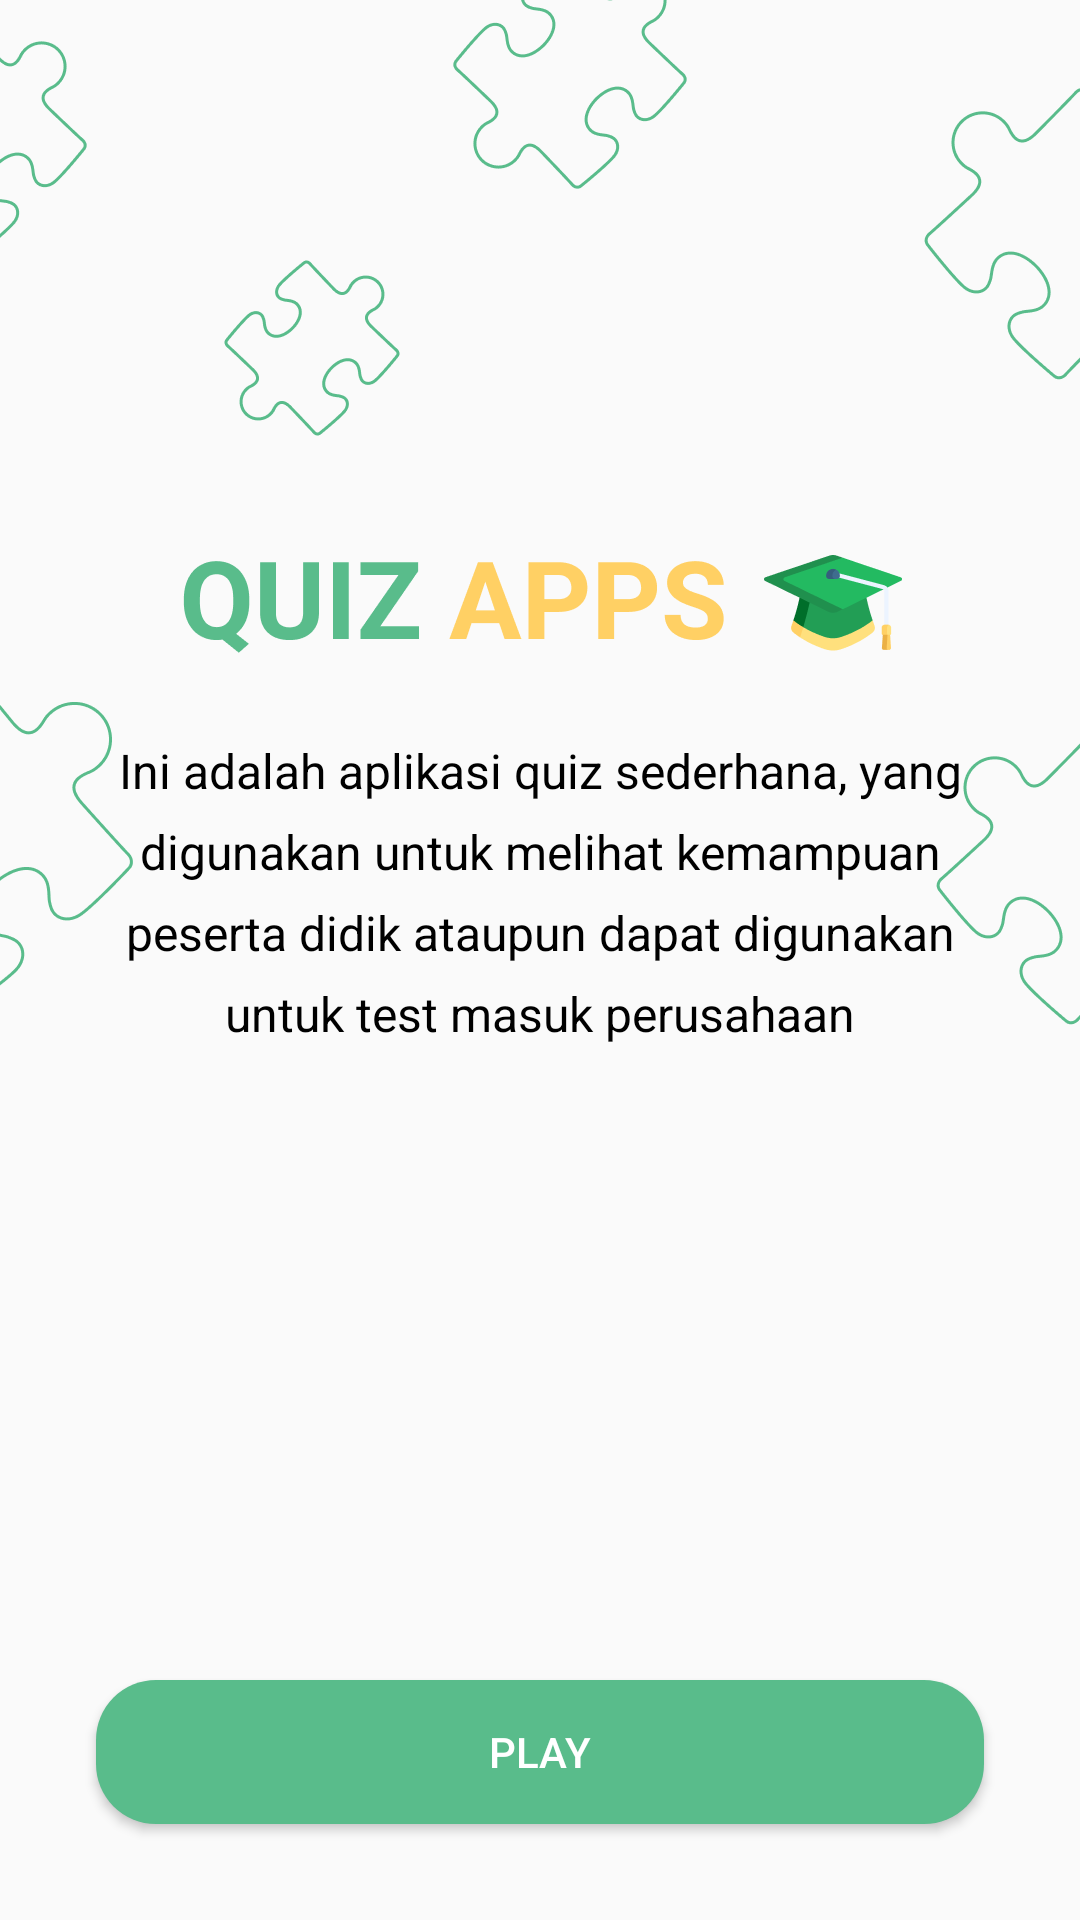

Layout XML and referenced resources for this Android screen:
<!-- AndroidManifest.xml: application theme Theme.QuizKuy -->
<!-- res/layout/activity_main.xml -->
<?xml version="1.0" encoding="utf-8"?>
<androidx.constraintlayout.widget.ConstraintLayout xmlns:android="http://schemas.android.com/apk/res/android"
    xmlns:app="http://schemas.android.com/apk/res-auto"
    xmlns:tools="http://schemas.android.com/tools"
    android:layout_width="match_parent"
    android:layout_height="match_parent"
    android:background="@drawable/bg_home"
    tools:context=".ui.main.MainActivity">

    <ImageView
        android:id="@+id/ivMain"
        android:layout_width="match_parent"
        android:layout_height="wrap_content"
        android:src="@drawable/ic_quiz_apps"
        android:paddingTop="180dp"
        app:layout_constraintTop_toTopOf="parent"
        app:layout_constraintBottom_toTopOf="@id/tvMain"/>
    <TextView
        android:id="@+id/tvMain"
        android:layout_width="match_parent"
        android:layout_height="wrap_content"
        android:textColor="@color/black"
        android:text="@string/text_main"
        android:textSize="16sp"
        android:layout_marginTop="24dp"
        android:lineSpacingExtra="8dp"
        android:layout_marginStart="24dp"
        android:layout_marginEnd="24dp"
        android:textAlignment="center"
        app:layout_constraintTop_toBottomOf="@+id/ivMain" />
    <Button
        android:id="@+id/btPlay"
        android:layout_width="match_parent"
        android:layout_height="wrap_content"
        app:layout_constraintBottom_toBottomOf="parent"
        android:layout_margin="32dp"
        android:text="@string/play"
        android:textColor="@color/white"
        android:background="@drawable/bg_button"/>

</androidx.constraintlayout.widget.ConstraintLayout>
<!-- resources referenced by this layout -->
<resources>
  <color name="black">#FF000000</color>
  <color name="white">#FFFFFFFF</color>
  <!-- drawable bg_button (drawable) -->
  <?xml version="1.0" encoding="utf-8"?>
  <ripple xmlns:android="http://schemas.android.com/apk/res/android"
       android:color="@color/colorPrimary">
      <item>
          <shape android:shape="rectangle">
              <solid android:color="@color/colorPrimary"/>
              <corners android:radius="20dp"/>
          </shape>
      </item>
  
  </ripple>
  <!-- drawable bg_home: png bitmap (drawable-hdpi, 19564 bytes) -->
  <!-- drawable ic_quiz_apps: png bitmap (drawable-hdpi, 6252 bytes) -->
  <string name="play">Play</string>
  <string name="text_main">Ini adalah aplikasi quiz sederhana, yang digunakan untuk melihat kemampuan peserta didik ataupun dapat digunakan untuk test masuk perusahaan</string>
  <style name="Theme.QuizKuy" parent="Theme.AppCompat.Light.NoActionBar">
          
          <item name="colorPrimary">@color/colorPrimary</item>
          <item name="colorPrimaryVariant">@color/colorPrimaryDark</item>
          <item name="colorOnPrimary">@color/white</item>
          
          <item name="android:statusBarColor" tools:targetApi="l">?attr/colorPrimaryVariant</item>
          
      </style>
  <color name="colorPrimary">#59BC8B</color>
  <color name="colorPrimaryDark">#218B5E</color>
</resources>
